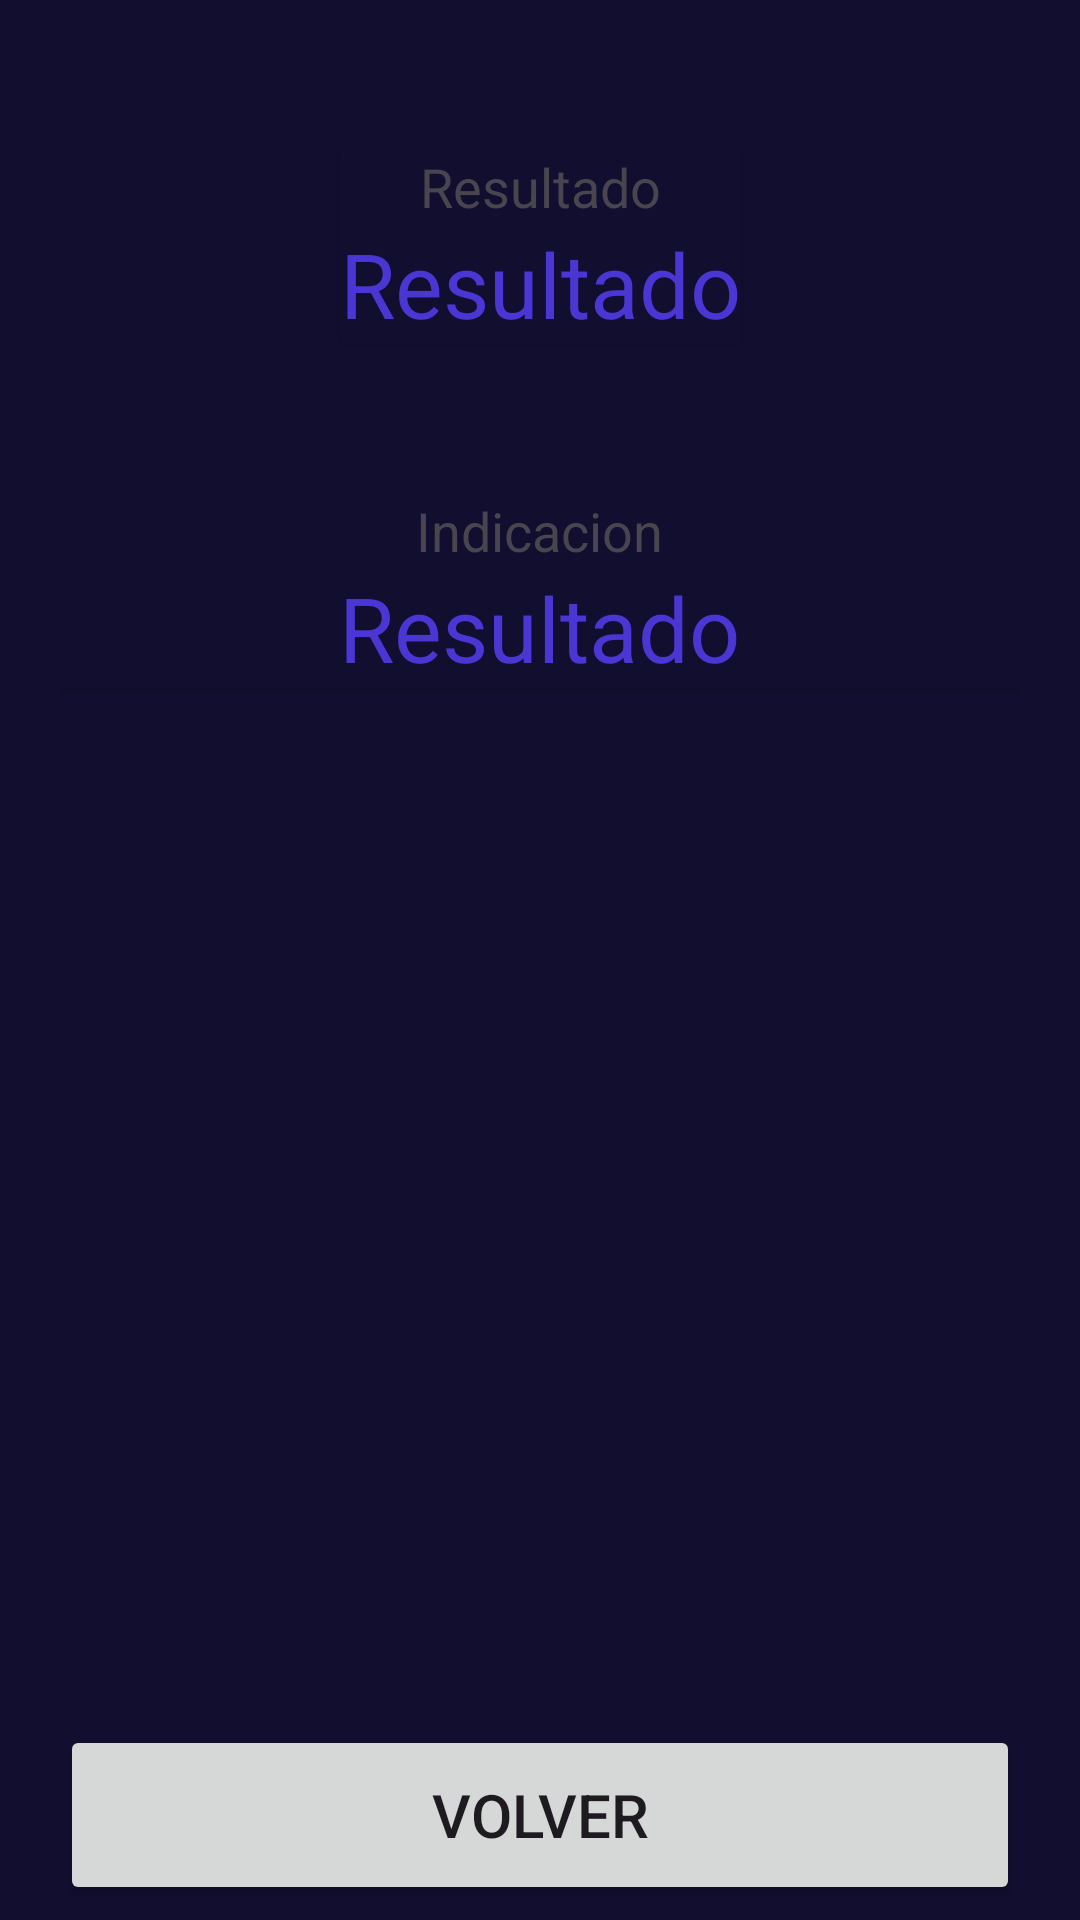

Produce the Android XML layout that renders to this screen, including the resource entries it uses.
<!-- AndroidManifest.xml: application theme Theme.SecondApp -->
<!-- res/layout/activity_result_imc.xml -->
<?xml version="1.0" encoding="utf-8"?>
<androidx.constraintlayout.widget.ConstraintLayout xmlns:android="http://schemas.android.com/apk/res/android"
    xmlns:app="http://schemas.android.com/apk/res-auto"
    xmlns:tools="http://schemas.android.com/tools"
    android:layout_width="match_parent"
    android:layout_height="match_parent"
    tools:context="com.example.imcapp.ResultImcActivity"
    android:paddingHorizontal="20dp"
    android:paddingTop="50dp"
    android:paddingBottom="5dp"
    android:background="@color/purple"
    >

    <androidx.cardview.widget.CardView
        android:id="@+id/cvResultado"
        android:layout_width="wrap_content"
        android:layout_height="wrap_content"
        app:layout_constraintLeft_toLeftOf="parent"
        app:layout_constraintRight_toRightOf="parent"
        app:layout_constraintTop_toTopOf="parent"
        app:cardBackgroundColor="@color/purple"
        >
        <LinearLayout
            android:layout_width="match_parent"
            android:layout_height="wrap_content"
            android:orientation="vertical"
            android:gravity="center">
            <TextView
                android:layout_width="wrap_content"
                android:layout_height="wrap_content"
                android:textSize="@dimen/text_view_size"
                android:text="@string/resultado"/>
            <TextView
                android:id="@+id/tvResultadoCalculado"
                android:layout_width="wrap_content"
                android:layout_height="wrap_content"
                android:textSize="@dimen/text_view_size_main"
                android:text="@string/resultado"
                android:textColor="@color/purple_light"/>
        </LinearLayout>
    </androidx.cardview.widget.CardView>

    <androidx.cardview.widget.CardView
        android:layout_width="0dp"
        android:layout_height="wrap_content"
        app:layout_constraintLeft_toLeftOf="parent"
        app:layout_constraintRight_toRightOf="parent"
        app:layout_constraintTop_toBottomOf="@id/cvResultado"
        android:layout_marginTop="50dp"
        app:cardBackgroundColor="@color/purple"
        >
        <LinearLayout
            android:layout_width="match_parent"
            android:layout_height="wrap_content"
            android:orientation="vertical"
            android:gravity="center">
            <TextView
                android:layout_width="wrap_content"
                android:layout_height="wrap_content"
                android:textSize="@dimen/text_view_size"
                android:text="@string/indicacion"/>
            <TextView
                android:id="@+id/tvResultadoIndicacion"
                android:layout_width="wrap_content"
                android:layout_height="wrap_content"
                android:textSize="@dimen/text_view_size_main"
                android:text="@string/resultado"
                android:textColor="@color/purple_light"/>
        </LinearLayout>
    </androidx.cardview.widget.CardView>
    <androidx.appcompat.widget.AppCompatButton
        android:id="@+id/bVolver"
        android:layout_width="0dp"
        android:layout_height="60dp"
        app:layout_constraintLeft_toLeftOf="parent"
        app:layout_constraintRight_toRightOf="parent"
        app:layout_constraintBottom_toBottomOf="parent"
        android:textSize="20sp"
        android:text="@string/volver"
        />
</androidx.constraintlayout.widget.ConstraintLayout>
<!-- resources referenced by this layout -->
<resources>
  <color name="purple">#120E30</color>
  <color name="purple_light">#4936D3</color>
  <dimen name="text_view_size">18dp</dimen>
  <dimen name="text_view_size_main">30dp</dimen>
  <string name="indicacion">Indicacion</string>
  <string name="resultado">Resultado</string>
  <string name="volver">Volver</string>
  <style name="Theme.SecondApp" parent="Base.Theme.SecondApp">
          <item name="backgroundColor">@color/thirthColor</item>
          <item name="android:statusBarColor">@color/thirthColor</item>
      </style>
  <style name="Base.Theme.SecondApp" parent="Theme.Material3.DayNight.NoActionBar">
          
  
      </style>
  <item name="thirthColor" type="color">#0B308E</item>
</resources>
